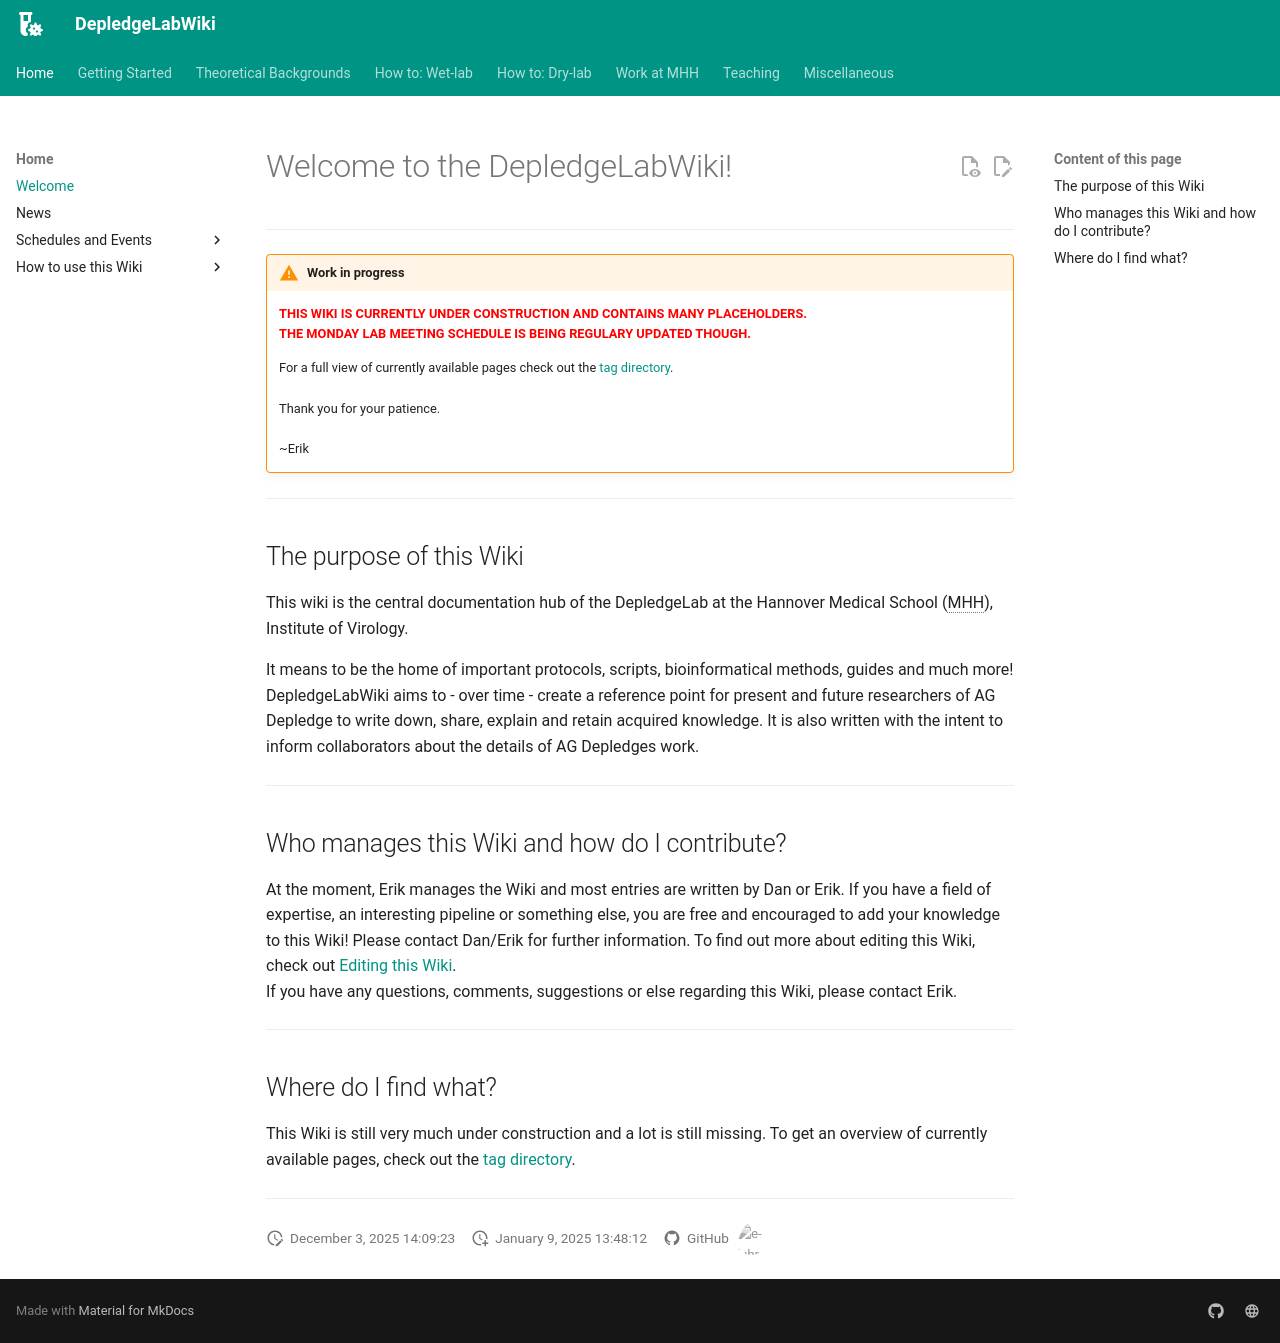

repository: DepledgeLab/DepledgeLabWiki · page: index.html · generator: mkdocs

# Welcome to the DepledgeLabWiki!

---

!!! warning "Work in progress"

    <span style="color:red">**THIS WIKI IS CURRENTLY UNDER CONSTRUCTION AND CONTAINS MANY PLACEHOLDERS.**</span><br>
    <span style="color:red"> **THE MONDAY LAB MEETING SCHEDULE IS BEING REGULARY UPDATED THOUGH.**</span><br>

    For a full view of currently available pages check out the [tag directory](tags.md).<br><br>
    Thank you for your patience.<br><br>
    ~Erik


---

## The purpose of this Wiki
This wiki is the central documentation hub of the DepledgeLab at the Hannover Medical School (MHH), Institute of Virology.

It means to be the home of important protocols, scripts, bioinformatical methods, guides and much more! DepledgeLabWiki aims to - over time - create a reference point for present and future researchers of AG Depledge to write down, share, explain and retain acquired knowledge.
It is also written with the intent to inform collaborators about the details of AG Depledges work.
<br/>

---

## Who manages this Wiki and how do I contribute?
At the moment, Erik manages the Wiki and most entries are written by Dan or Erik. If you have a field of expertise, an interesting pipeline or something else, you are free and encouraged to add your knowledge to this Wiki! Please contact Dan/Erik for further information. To find out more about editing this Wiki, check out [Editing this Wiki](./Home/How_to_use_this_Wiki/Edit/editing_this_wiki.md).
<br>
If you have any questions, comments, suggestions or else regarding this Wiki, please contact Erik.
<br/>

---

## Where do I find what?
This Wiki is still very much under construction and a lot is still missing. To get an overview of currently available pages, check out the [tag directory](tags.md).
<br/>

---
